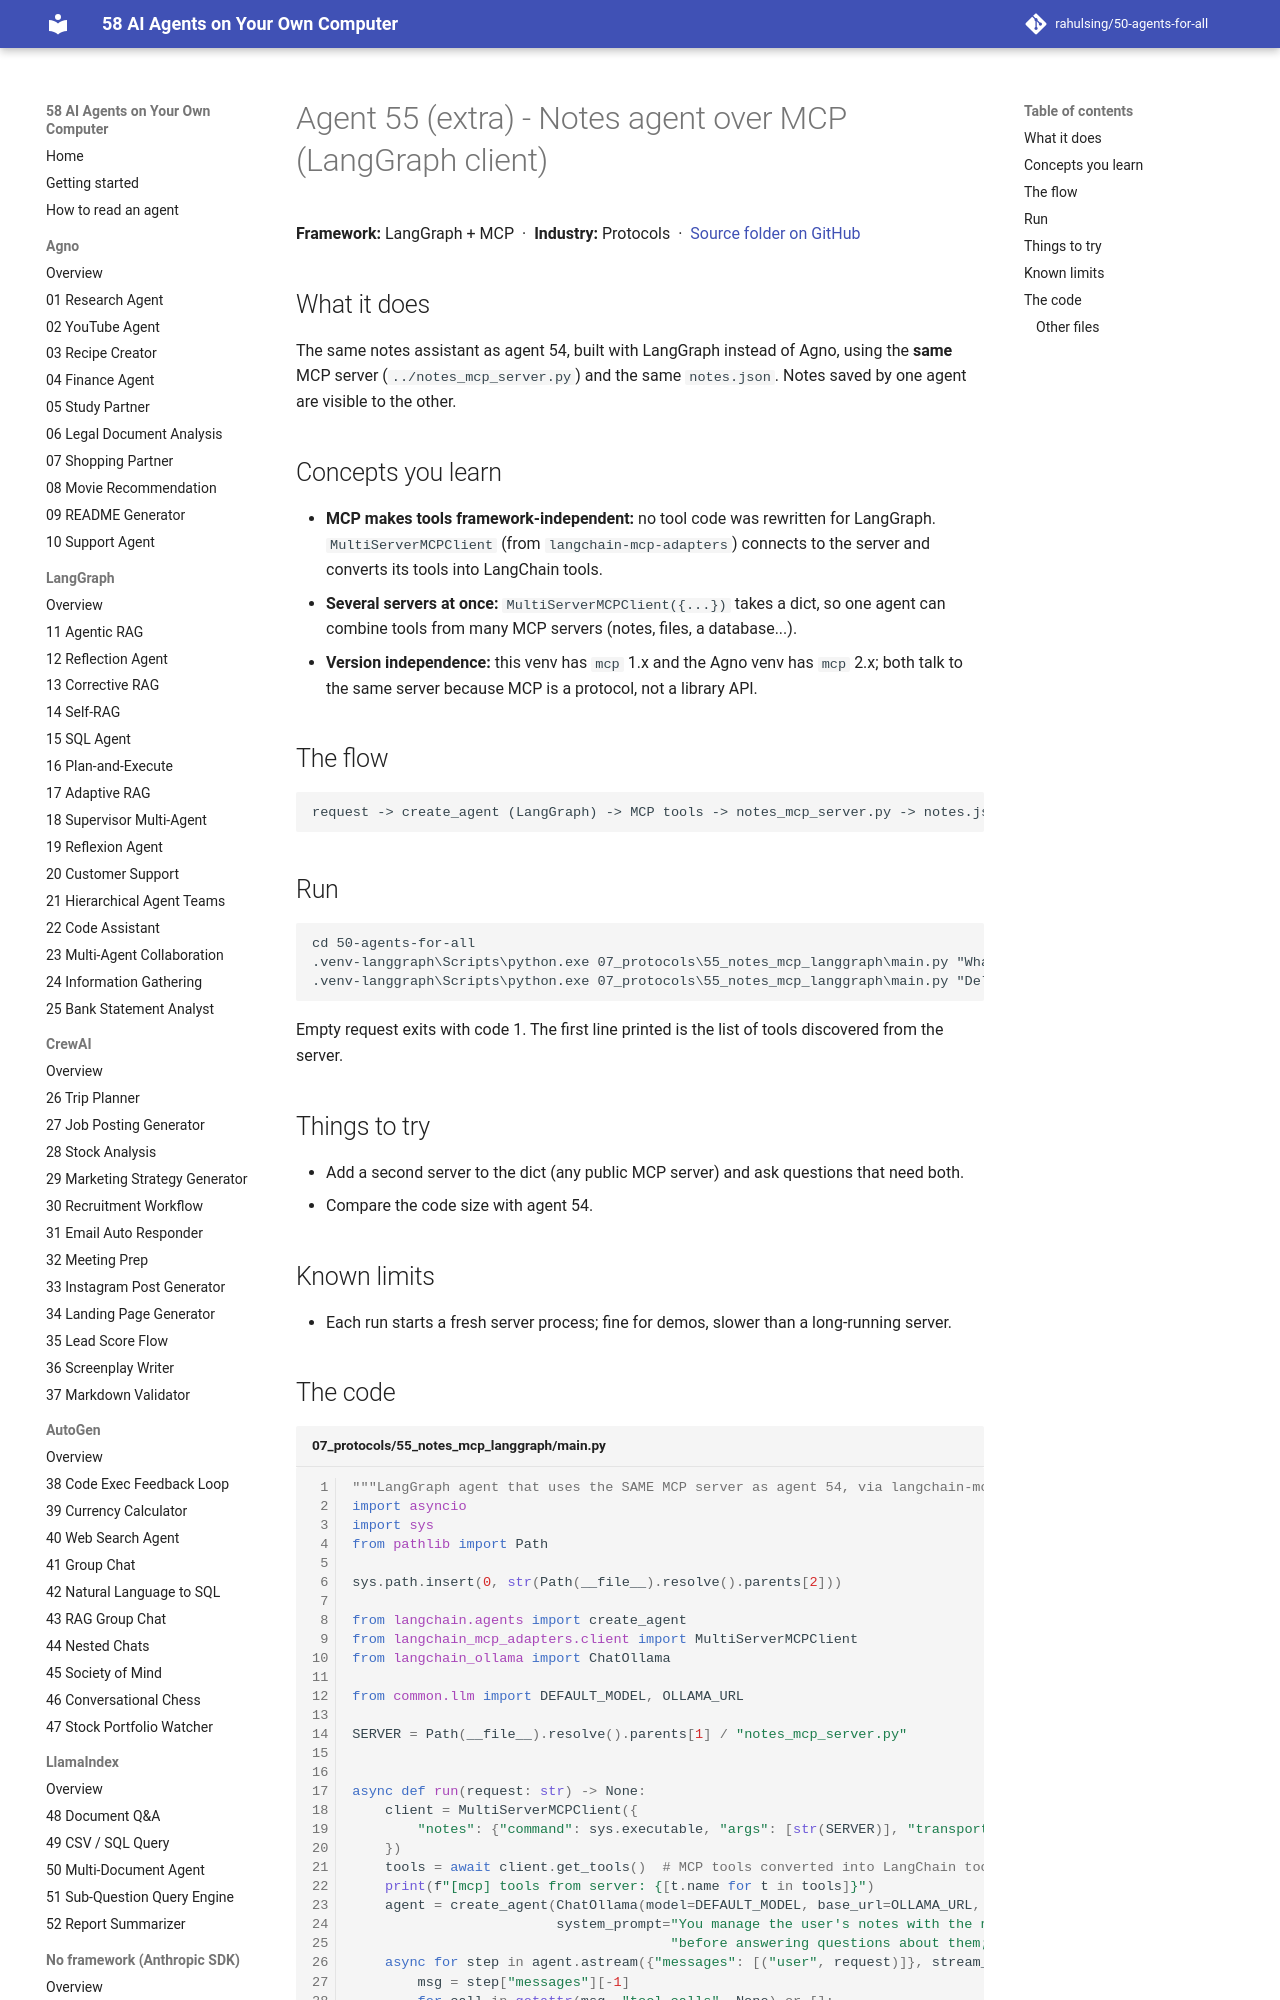

repository: rahulsing/50-agents-for-all · page: agents/07_protocols/55_notes_mcp_langgraph/index.html · generator: mkdocs

# Agent 55 (extra) - Notes agent over MCP (LangGraph client)

## What it does
The same notes assistant as agent 54, built with LangGraph instead of Agno, using the **same** MCP server (`../notes_mcp_server.py`) and the same `notes.json`. Notes saved by one agent are visible to the other.
